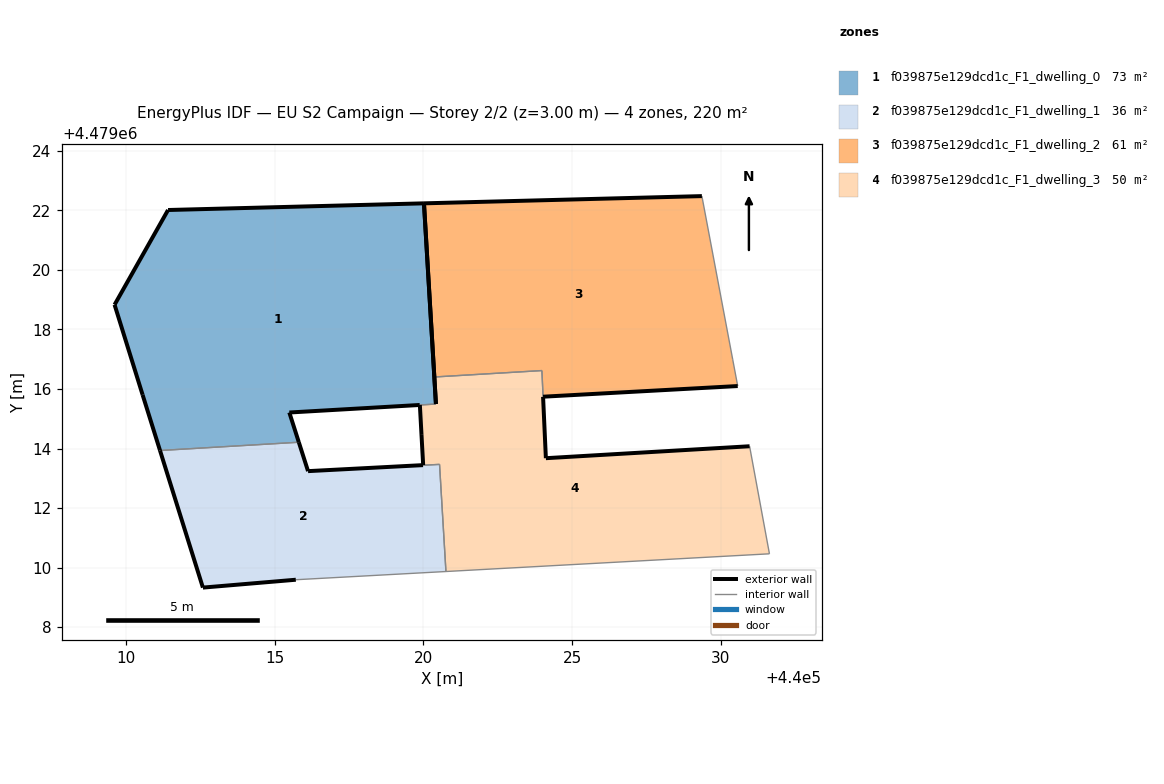
=== STOREY PLAN SPEC (per zone: floor XY polygon, exterior-wall plan segments, windows/doors) ===
zone 1: f039875e129dcd1c_F1_dwelling_0  (73.0 m²)
  floor: (440020.42, 4479015.50) (440020.42, 4479015.50) (440020.02, 4479022.24) (440011.42, 4479022.01) (440009.62, 4479018.83) (440010.57, 4479015.80) (440011.15, 4479013.93) (440015.82, 4479014.21) (440015.50, 4479015.21) (440019.88, 4479015.46) (440019.88, 4479015.46)
  exterior wall: (440019.88, 4479015.46) – (440019.88, 4479015.46)  [0.0 m]
  exterior wall: (440019.88, 4479015.46) – (440015.50, 4479015.21)  [4.4 m]
  exterior wall: (440015.50, 4479015.21) – (440015.82, 4479014.21)  [1.0 m]
  exterior wall: (440011.15, 4479013.93) – (440010.57, 4479015.80)  [2.0 m]
  exterior wall: (440010.57, 4479015.80) – (440009.62, 4479018.83)  [3.2 m]
  exterior wall: (440009.62, 4479018.83) – (440011.42, 4479022.01)  [3.7 m]
  exterior wall: (440011.42, 4479022.01) – (440020.02, 4479022.24)  [8.6 m]
  exterior wall: (440020.02, 4479022.24) – (440020.42, 4479015.50)  [6.8 m]
  exterior wall: (440020.42, 4479015.50) – (440020.42, 4479015.50)  [0.0 m]
  interior walls: 2
zone 2: f039875e129dcd1c_F1_dwelling_1  (36.0 m²)
  floor: (440020.76, 4479009.87) (440020.54, 4479013.47) (440019.99, 4479013.44) (440019.99, 4479013.44) (440019.99, 4479013.44) (440019.99, 4479013.44) (440019.99, 4479013.44) (440016.13, 4479013.24) (440015.82, 4479014.21) (440011.15, 4479013.93) (440012.59, 4479009.33) (440015.72, 4479009.59)
  exterior wall: (440015.82, 4479014.21) – (440016.13, 4479013.24)  [1.0 m]
  exterior wall: (440016.13, 4479013.24) – (440019.99, 4479013.44)  [3.9 m]
  exterior wall: (440015.72, 4479009.59) – (440012.59, 4479009.33)  [3.1 m]
  exterior wall: (440012.59, 4479009.33) – (440011.15, 4479013.93)  [4.8 m]
  interior walls: 8
zone 3: f039875e129dcd1c_F1_dwelling_2  (60.9 m²)
  floor: (440030.56, 4479016.10) (440030.39, 4479017.00) (440029.36, 4479022.48) (440020.02, 4479022.24) (440020.37, 4479016.40) (440023.98, 4479016.62) (440024.02, 4479015.74)
  exterior wall: (440020.37, 4479016.40) – (440020.02, 4479022.24)  [5.8 m]
  exterior wall: (440020.02, 4479022.24) – (440029.36, 4479022.48)  [9.3 m]
  exterior wall: (440030.56, 4479016.10) – (440024.02, 4479015.74)  [6.5 m]
  interior walls: 4
zone 4: f039875e129dcd1c_F1_dwelling_3  (50.4 m²)
  floor: (440031.63, 4479010.46) (440030.96, 4479014.08) (440024.12, 4479013.68) (440024.02, 4479015.74) (440024.02, 4479015.74) (440023.98, 4479016.62) (440020.37, 4479016.40) (440020.42, 4479015.50) (440019.88, 4479015.46) (440019.94, 4479014.46) (440019.99, 4479013.44) (440019.99, 4479013.44) (440019.99, 4479013.44) (440019.99, 4479013.44) (440019.99, 4479013.44) (440019.99, 4479013.44) (440019.99, 4479013.44) (440020.54, 4479013.47) (440020.76, 4479009.87)
  exterior wall: (440020.42, 4479015.50) – (440020.37, 4479016.40)  [0.9 m]
  exterior wall: (440024.02, 4479015.74) – (440024.02, 4479015.74)  [0.0 m]
  exterior wall: (440024.02, 4479015.74) – (440024.12, 4479013.68)  [2.1 m]
  exterior wall: (440024.12, 4479013.68) – (440030.96, 4479014.08)  [6.9 m]
  exterior wall: (440019.99, 4479013.44) – (440019.99, 4479013.44)  [0.0 m] x2 surfaces
  exterior wall: (440019.99, 4479013.44) – (440019.94, 4479014.46)  [1.0 m]
  exterior wall: (440019.94, 4479014.46) – (440019.88, 4479015.46)  [1.0 m]
  interior walls: 11

=== DERIVED (storey summary) ===
Building: EU S2 Campaign
Storey: 2 of 2  (floor level z = 3.00 m)
Storey gross floor area: 220.2 m²
Zones on this storey: 4
  - f039875e129dcd1c_F1_dwelling_0: floor 73.0 m²; exterior wall 29.6 m (88.8 m²); WWR 0.0%
  - f039875e129dcd1c_F1_dwelling_1: floor 36.0 m²; exterior wall 12.8 m (38.5 m²); WWR 0.0%
  - f039875e129dcd1c_F1_dwelling_2: floor 60.9 m²; exterior wall 21.7 m (65.2 m²); WWR 0.0%
  - f039875e129dcd1c_F1_dwelling_3: floor 50.4 m²; exterior wall 11.8 m (35.6 m²); WWR 0.0%
Zone adjacency (shared interzone walls):
  - f039875e129dcd1c_F1_dwelling_0 ↔ f039875e129dcd1c_F1_dwelling_1
  - f039875e129dcd1c_F1_dwelling_0 ↔ f039875e129dcd1c_F1_dwelling_3
  - f039875e129dcd1c_F1_dwelling_1 ↔ f039875e129dcd1c_F1_dwelling_3
  - f039875e129dcd1c_F1_dwelling_2 ↔ f039875e129dcd1c_F1_dwelling_3